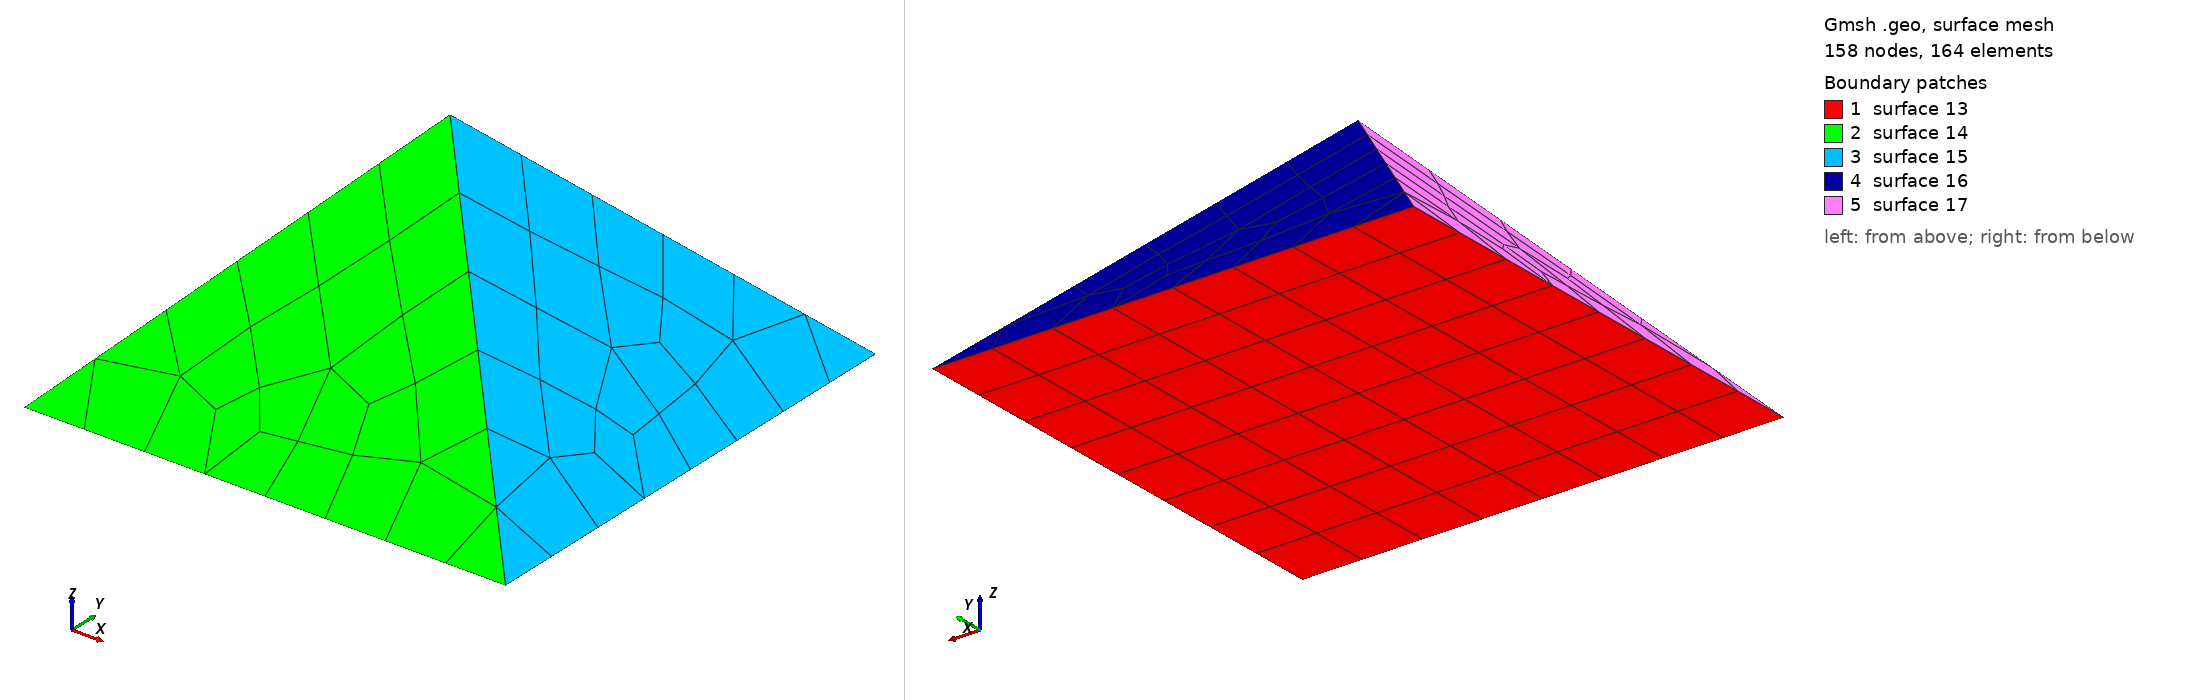

Gmsh geometry script, surface-meshed: 158 nodes, 164 surface elements. Boundary patches (legend numbers): 1 surface 13, 2 surface 14, 3 surface 15, 4 surface 16, 5 surface 17. Left view from above one corner, right view from below the opposite corner. The script declares no physical surfaces, so the legend lists its geometric surfaces. The drawing asked Gmsh for element sizes between 1% and 20% of the model's largest extent; the script's own settings can give other sizes.

=== pyramid.geo (drawn) ===
Point(0) = {-1,-1,0};
Point(1) = {1,-1,0};
Point(2) = {1,1,0};
Point(3) = {-1,1,0};
Point(4) = {0,0,1};

Line(5) = {0,1};
Line(6) = {1,2};
Line(7) = {2,3};
Line(8) = {3,0};

Line(9) = {0,4};
Line(10) = {1,4};
Line(11) = {2,4};
Line(12) = {3,4};

Line Loop(13) = {5,6,7,8};
Line Loop(14) = {5,10,-9};
Line Loop(15) = {6,11,-10};
Line Loop(16) = {7,12,-11};
Line Loop(17) = {8,9,-12};

Plane Surface(13) = {13};
Plane Surface(14) = {14};
Plane Surface(15) = {15};
Plane Surface(16) = {16};
Plane Surface(17) = {17};

Surface Loop(18) = {13,14,15,16,17};
Volume(18) = {18};

Transfinite Surface "*";
Recombine Surface "*";
Transfinite Volume "*";

// Mesh 3;
